Run: headless pygame with SDL's dummy video driver; simulated clock (each Clock.tick advances the game by its frame time, no real sleeping); random seed 0; keys injected as events and as key.get_pressed() state; mouse plan: one left click at the window centre at the start of phase 2, then a move to the lower-right quarter at the start of phase 3.
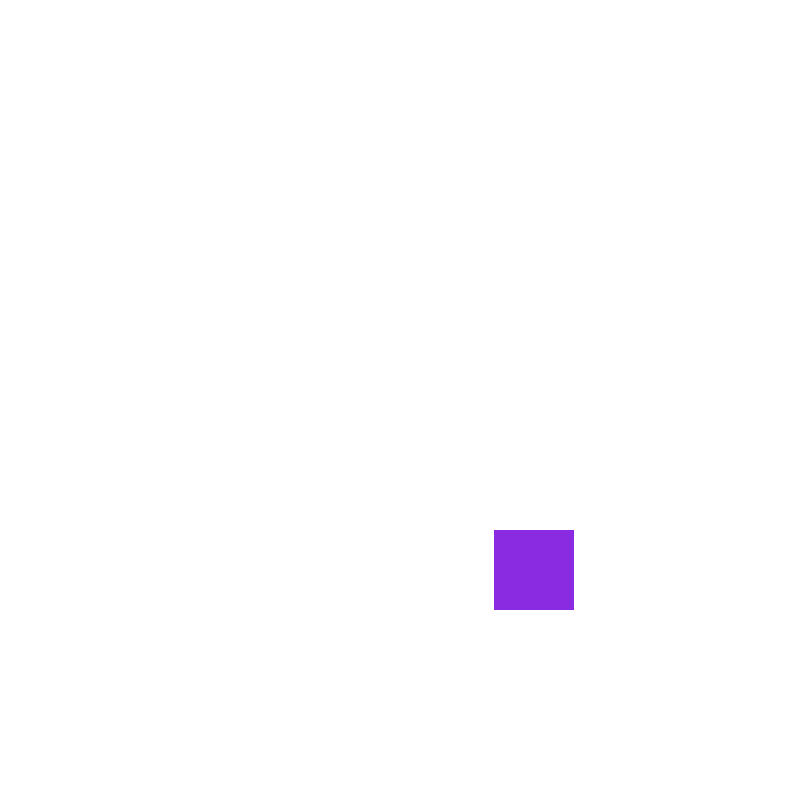
Frame 1 of 4 · flips 1–60 · no input
Frame 2 of 4 · flips 61–180 · clicked the window centre · tapped SPACE, RETURN · held RIGHT (→), D · screen unchanged from frame 1, image omitted
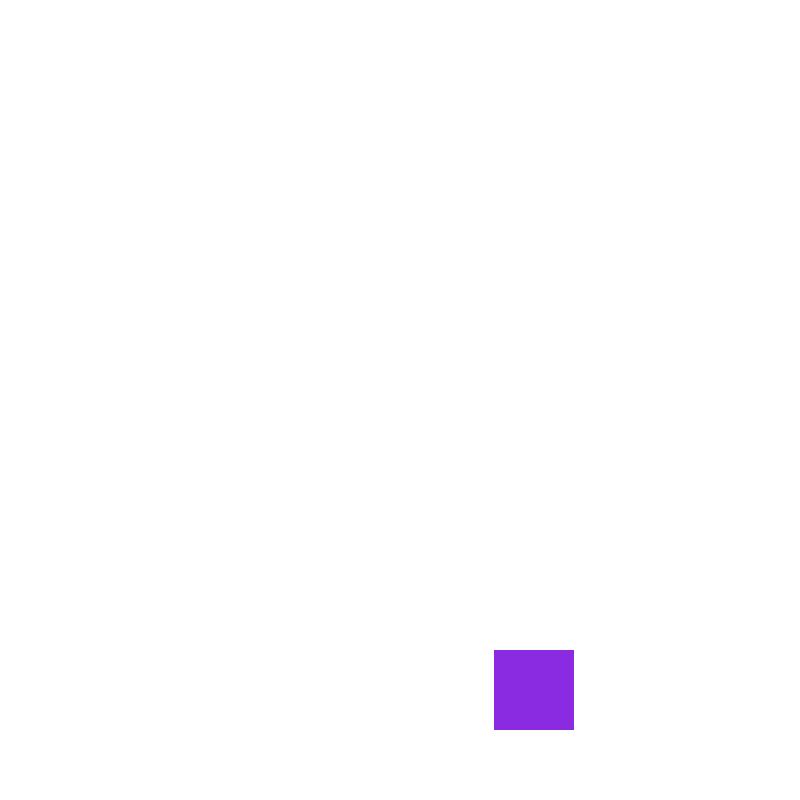
Frame 3 of 4 · flips 181–300 · moved the mouse to the lower-right quarter · held DOWN (↓), S
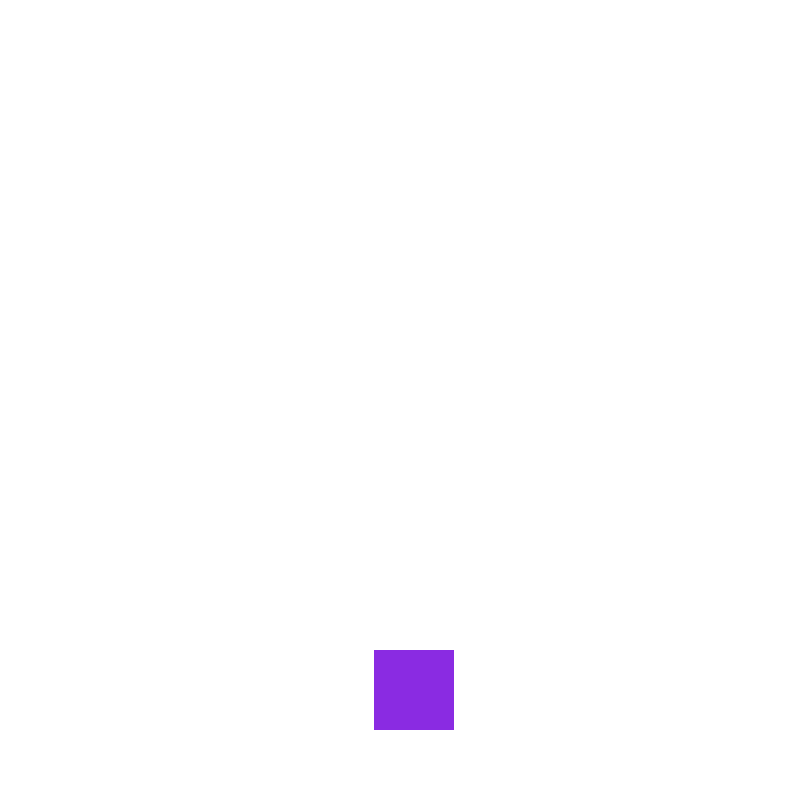
Frame 4 of 4 · flips 301–420 · held LEFT (←), A, UP (↑), W

The pygame program that drew these frames:

import time
import random
import pygame

CUSTOM_PLAYBACK_EVENT = pygame.USEREVENT + 1


def queue_next_event(event_list, event_index):
    """Set a timer for the next playback event"""
    if event_index == 0:
        timer_duration = 100  # effectively immediate
    else:
        elapsed_time = event_list[event_index][1] - event_list[event_index - 1][1]
        timer_duration = round(elapsed_time * 1000)  # convert to milliseconds
    pygame.time.set_timer(CUSTOM_PLAYBACK_EVENT, timer_duration)
    print(f"{time.time()} Set timer for {timer_duration} ms")


class Block(pygame.sprite.Sprite):
    def __init__(self, size, pos):
        pygame.sprite.Sprite.__init__(self)
        self.size = size
        self.image = pygame.Surface([size[0], size[1]])
        self.image.fill(pygame.color.Color("blueviolet"))
        self.rect = self.image.get_rect()
        self.rect[0] = pos[0]
        self.rect[1] = pos[1]
        # initially stationary
        self.speedx = 0
        self.speedy = 0

    def update(self):
        """Move, but stay within window bounds"""
        width, height = screen.get_size()
        if not (self.size[0] // 2) < self.rect.center[0] < (width - self.size[0] // 2):
            self.speedx *= -1  # reverse direction
        self.rect.x += self.speedx

        if not (self.size[1] // 2) < self.rect.center[1] < (height - self.size[1] // 2):
            self.speedy *= -1  # reverse direction
        self.rect.y += self.speedy

    def draw(self, screen):
        # Add this draw function so we can draw individual sprites
        screen.blit(self.image, self.rect)

    def handle_event(self, event):
        # update speeds based one keypress
        if event.type == pygame.KEYDOWN:
            if event.key == pygame.K_LEFT:
                self.speedx -= 1
            elif event.key == pygame.K_RIGHT:
                self.speedx += 1
            elif event.key == pygame.K_UP:
                self.speedy -= 1
            elif event.key == pygame.K_DOWN:
                self.speedy += 1
            elif event.key == pygame.K_SPACE:
                self.speedx = 0
                self.speedy = 0
            else:
                pass


# initialise screen
screen = pygame.display.set_mode((800, 800), pygame.RESIZABLE | pygame.NOFRAME)
pygame.init()
sprite_list = pygame.sprite.Group()

# create a cube at a random position
cube = Block((80, 80), (random.randint(100, 700), random.randint(100, 700)))
clock = pygame.time.Clock()
# variables for recording
recording = False
playback = False
playback_index = 0
recorded_events = []

run = True
while run:
    for event in pygame.event.get():
        if event.type == pygame.QUIT:
            run = False
        elif event.type == pygame.KEYDOWN:
            if event.key == pygame.K_ESCAPE:
                run = False
            else:
                # handle the event
                cube.handle_event(event)
                if recording:
                    # save the event and the time
                    recorded_events.append((event, time.time()))  # event
        elif event.type == pygame.MOUSEBUTTONDOWN:
            if event.button == 1:  # Left click
                recording = not recording  # toggle recording
            elif event.button == 3:  # Right click toggles playback
                playback = not playback
                if playback:
                    if recorded_events:
                        playback_index = 0  # always start playback at zero
                        queue_next_event(recorded_events, playback_index)
                    else:
                        playback = False  # can't playback no events
                else:  # disable playback timer
                    pygame.time.set_timer(CUSTOM_PLAYBACK_EVENT, 0)
        elif event.type == CUSTOM_PLAYBACK_EVENT:
            pygame.time.set_timer(CUSTOM_PLAYBACK_EVENT, 0)  # disable playback timer
            # post the next event
            pygame.event.post(recorded_events[playback_index][0])
            playback_index += 1
            if playback_index < len(recorded_events):
                queue_next_event(recorded_events, playback_index)
            else:
                playback = False
    # clear the screen
    screen.fill(pygame.Color("white"))
    # update sprites
    cube.update()
    # draw sprites
    cube.draw(screen)
    # refresh display
    pygame.display.update()
    clock.tick(60)  # limit to 60 FPS

pygame.quit()
